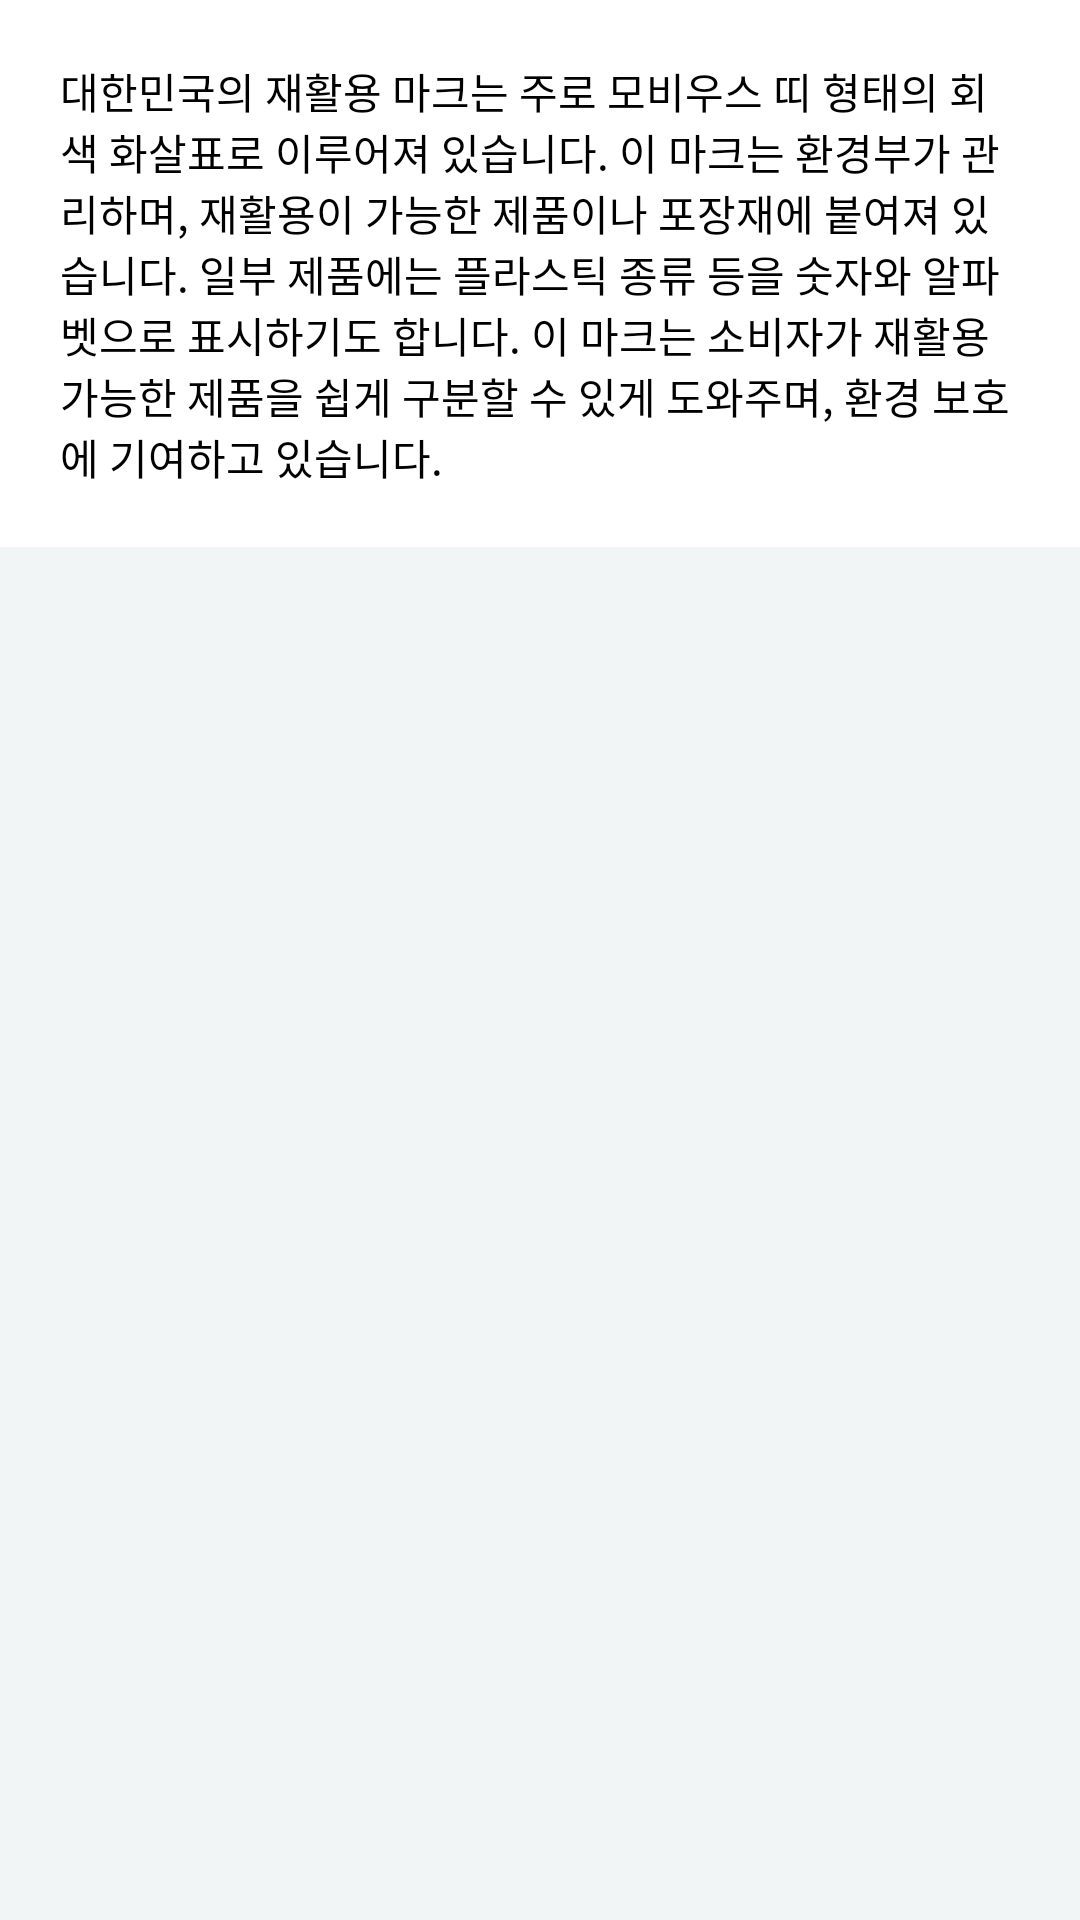

Here is an Android app screen rendered from its layout file. Give the layout XML and the strings, colors and styles it references.
<!-- AndroidManifest.xml: application theme Theme.Recycle_App -->
<!-- res/layout/fragment_recycling_symbol.xml -->
<?xml version="1.0" encoding="utf-8"?>
<LinearLayout xmlns:android="http://schemas.android.com/apk/res/android"
    xmlns:app="http://schemas.android.com/apk/res-auto"
    xmlns:tools="http://schemas.android.com/tools"
    android:id="@+id/recycling_symbol"
    android:layout_width="match_parent"
    android:layout_height="match_parent"
    android:background="@color/gray"
    android:orientation="vertical">

    <androidx.constraintlayout.widget.ConstraintLayout
        android:background="@color/white"
        android:layout_width="match_parent"
        android:layout_height="wrap_content"
        android:minHeight="100dp" >

        <TextView
            android:layout_margin="20dp"
            android:layout_width="match_parent"
            android:layout_height="wrap_content"
            app:layout_constraintTop_toTopOf="parent"
            app:layout_constraintStart_toStartOf="parent"
            app:layout_constraintBottom_toBottomOf="parent"
            android:text="대한민국의 재활용 마크는 주로 모비우스 띠 형태의 회색 화살표로 이루어져 있습니다. 이 마크는 환경부가 관리하며, 재활용이 가능한 제품이나 포장재에 붙여져 있습니다. 일부 제품에는 플라스틱 종류 등을 숫자와 알파벳으로 표시하기도 합니다. 이 마크는 소비자가 재활용 가능한 제품을 쉽게 구분할 수 있게 도와주며, 환경 보호에 기여하고 있습니다." />

    </androidx.constraintlayout.widget.ConstraintLayout>

    <ExpandableListView
        android:id="@+id/elvRecyclingSymbol"
        android:layout_width="match_parent"
        android:layout_height="wrap_content"
        android:layout_marginTop="8dp"
        android:background="@color/white"
        android:scrollbars="none"
        app:layoutManager="androidx.recyclerview.widget.LinearLayoutManager"
        />



</LinearLayout>
<!-- resources referenced by this layout -->
<resources>
  <color name="gray">#F2F5F6</color>
  <color name="white">#FFFFFFFF</color>
  <style name="Theme.Recycle_App" parent="Theme.MaterialComponents.DayNight.NoActionBar">
          
  
          
          <item name="colorPrimary">@color/teal_200</item>
          <item name="colorPrimaryVariant">@color/teal_700</item>
          <item name="colorOnPrimary">@color/white</item>
          
          <item name="colorSecondary">@color/teal_200</item>
          <item name="colorSecondaryVariant">@color/teal_700</item>
          <item name="colorOnSecondary">@color/white</item>
          
          <item name="android:statusBarColor">?attr/colorPrimaryVariant</item>
          
          <item name="android:windowLightStatusBar">true</item>
          
          <item name="android:textColor">@color/black</item>
  
      </style>
  <color name="teal_200">#FF03DAC5</color>
  <color name="teal_700">#FF64e6d2</color>
  <color name="black">#FF000000</color>
</resources>
